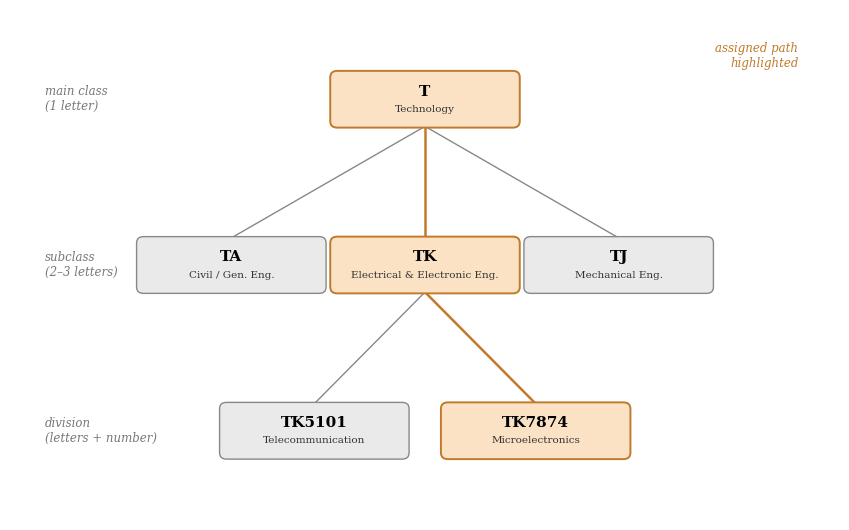

This chart was generated by the following Python code:
"""
figures/fig_lcc_hierarchy.py  —  G6: LCC two-level code illustration.

Pure schematic: needs NO data, runs anywhere:
    python figures/fig_lcc_hierarchy.py --out reports/thesis_figures/fig_lcc_hierarchy.png

Shows main class → subclass → division, with the assigned two-level path
(T → TK → TK7874) highlighted, and a few siblings for context.
"""
import argparse
from pathlib import Path

import matplotlib
matplotlib.use("Agg")
import matplotlib.pyplot as plt
from matplotlib.patches import FancyBboxPatch

DIM  = "#eaeaea"
HOT  = "#fbe2c4"
EDGE = "#888"


def node(ax, cx, cy, w, h, code, name, hot, fs=10):
    ax.add_patch(FancyBboxPatch((cx - w / 2, cy - h / 2), w, h,
                 boxstyle="round,pad=0.02,rounding_size=0.10",
                 linewidth=1.4 if hot else 1.0,
                 edgecolor="#c07a2b" if hot else EDGE,
                 facecolor=HOT if hot else DIM))
    ax.text(cx, cy + 0.12, code, ha="center", va="center", fontsize=fs + 1, fontweight="bold")
    ax.text(cx, cy - 0.16, name, ha="center", va="center", fontsize=fs - 2.5, color="#333")


def link(ax, p0, p1, hot=False):
    ax.plot([p0[0], p1[0]], [p0[1], p1[1]],
            color="#c07a2b" if hot else EDGE, lw=1.8 if hot else 1.0,
            zorder=0)


def main():
    ap = argparse.ArgumentParser()
    ap.add_argument("--out", default="reports/thesis_figures/fig_lcc_hierarchy.png")
    args = ap.parse_args()
    plt.rcParams.update({"font.family": "serif"})

    fig, ax = plt.subplots(figsize=(8.6, 5.4))
    ax.set_xlim(0, 12)
    ax.set_ylim(0, 8)
    ax.axis("off")

    w, h = 2.7, 0.85

    # level labels
    for y, lab in [(6.6, "main class\n(1 letter)"),
                   (4.0, "subclass\n(2–3 letters)"),
                   (1.4, "division\n(letters + number)")]:
        ax.text(0.5, y, lab, ha="left", va="center", fontsize=8.5,
                color="#777", style="italic")

    # main class
    node(ax, 6.0, 6.6, w, h, "T", "Technology", hot=True)

    # subclasses (TK highlighted)
    subs = [(3.2, "TA", "Civil / Gen. Eng.", False),
            (6.0, "TK", "Electrical & Electronic Eng.", True),
            (8.8, "TJ", "Mechanical Eng.", False)]
    for x, c, nm, hot in subs:
        node(ax, x, 4.0, w, h, c, nm, hot)
        link(ax, (6.0, 6.6 - h / 2), (x, 4.0 + h / 2), hot=hot)

    # divisions under TK (TK7874 highlighted)
    divs = [(4.4, "TK5101", "Telecommunication", False),
            (7.6, "TK7874", "Microelectronics", True)]
    for x, c, nm, hot in divs:
        node(ax, x, 1.4, w, h, c, nm, hot)
        link(ax, (6.0, 4.0 - h / 2), (x, 1.4 + h / 2), hot=hot)

    ax.text(11.4, 7.5, "assigned path\nhighlighted", ha="right", va="top",
            fontsize=8.5, color="#c07a2b", style="italic")

    Path(args.out).parent.mkdir(parents=True, exist_ok=True)
    fig.tight_layout()
    fig.savefig(args.out, dpi=300, bbox_inches="tight")
    print(f"  ✅ {args.out}")


if __name__ == "__main__":
    main()
